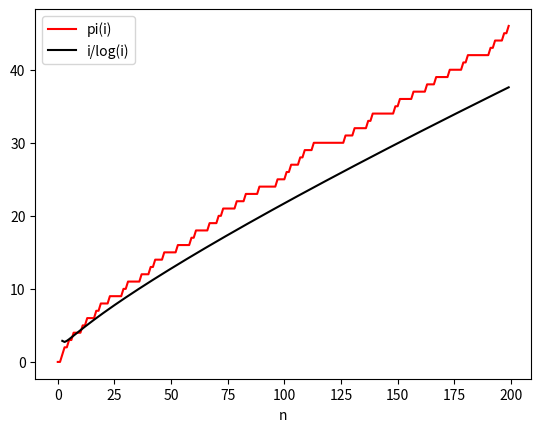

The matplotlib source for this figure:
#!/usr/bin/env python3
# -*- coding: utf-8 -*-
"""
Created on Wed Oct  9 16:41:31 2019

@author: ahmadbeydoun
"""
import matplotlib.pyplot as plt
from math import log
def generatePrimes(n):
    P=[]
    c=0
    if n<2:
        return (P,c)
    else:
        for i in range(2,n+1):
            isPrime=True
            d=2
            while d*d<=i:
                if i%d==0:
                    isPrime=False
                    break    
                d+=1
            if isPrime:
                P.append(i)
                c+=1
        return (P,c)
def primesCount(n):
    L=[]
    for i in range(n):
        (P,B)=generatePrimes(i)
        L.append(B)
    return L
n=200
X=[i for i in range(n)]
Y=primesCount(n)
plt.figure(1)
plt.clf()
plt.plot(X,Y,"r",label="pi(i)")
plt.plot([i for i in range(2,n)],[(i/(log(i))) for i in range(2,n)],"k",label="i/log(i)")
plt.xlabel("n")
plt.legend()